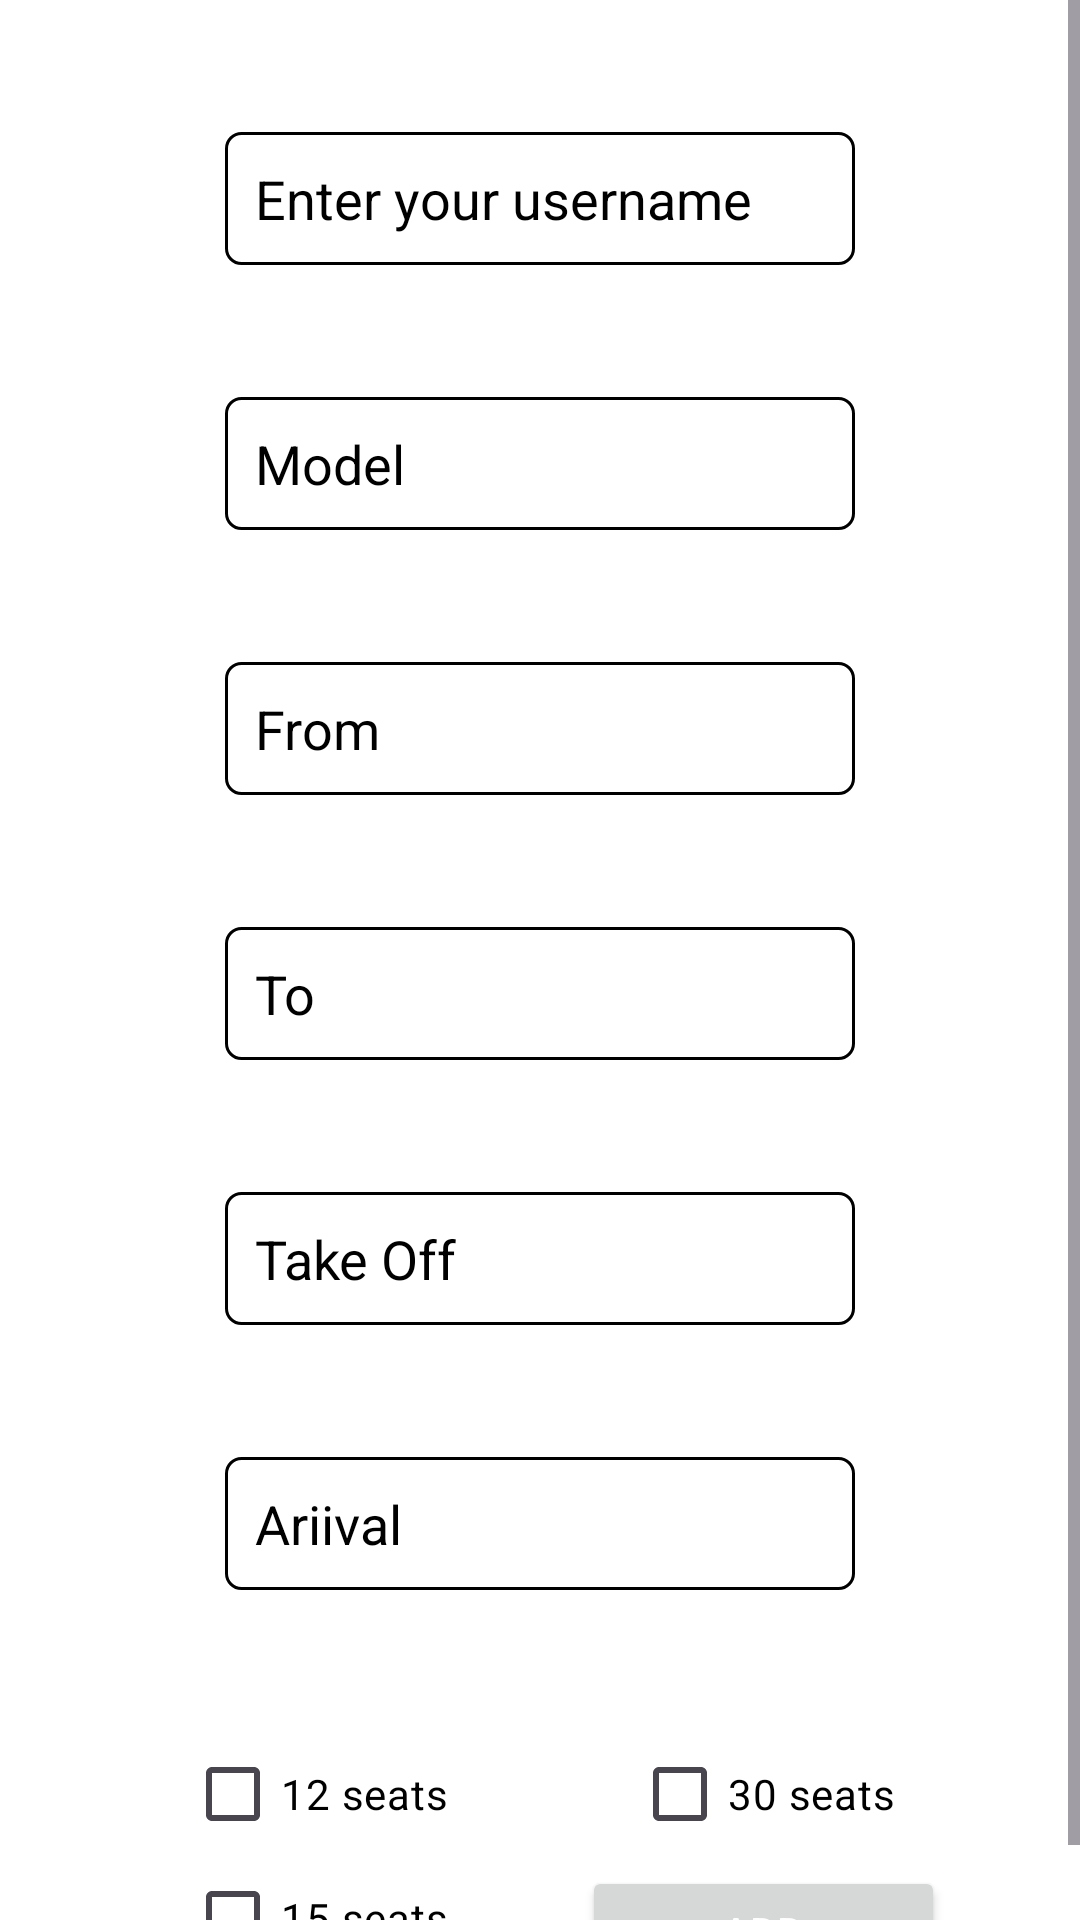

This screen was rendered from an Android layout file. Write that file and the resources it references.
<!-- AndroidManifest.xml: application theme Theme.Project_wrielses -->
<!-- res/layout/activity_create_bus.xml -->
<?xml version="1.0" encoding="utf-8"?>
<ScrollView
    xmlns:android="http://schemas.android.com/apk/res/android"
    xmlns:app="http://schemas.android.com/apk/res-auto"
    xmlns:tools="http://schemas.android.com/tools"
    android:layout_width="match_parent"
    android:fillViewport="true"
    android:layout_height="match_parent">


<androidx.constraintlayout.widget.ConstraintLayout xmlns:android="http://schemas.android.com/apk/res/android"
    xmlns:app="http://schemas.android.com/apk/res-auto"
    xmlns:tools="http://schemas.android.com/tools"
    android:id="@+id/fr"
    android:layout_width="match_parent"
    android:layout_height="match_parent"
    android:background="@color/white"
    tools:context=".CreateBus">
    <EditText
        android:id="@+id/driverName"
        android:layout_width="wrap_content"
        android:layout_height="wrap_content"
        android:ems="10"
        android:padding="10dp"
        android:backgroundTint="@color/black"
        android:textColor="@color/black"
        android:textColorHint="@color/black"
        android:background="@drawable/edit_text_border"
        android:hint="Enter your username"
        android:inputType="text"
        app:layout_constraintBottom_toTopOf="@+id/busModel"
        app:layout_constraintEnd_toEndOf="parent"
        app:layout_constraintHorizontal_bias="0.5"
        app:layout_constraintStart_toStartOf="parent"
        app:layout_constraintTop_toTopOf="parent"
        app:layout_constraintVertical_bias="0.5" />

    <CheckBox
        android:id="@+id/thirtySeatsCheckBox"
        android:layout_width="wrap_content"
        android:layout_height="wrap_content"
        android:text="30 seats"
        android:textColor="@color/black"

        app:layout_constraintBottom_toBottomOf="parent"
        app:layout_constraintEnd_toEndOf="parent"
        app:layout_constraintHorizontal_bias="0.5"
        app:layout_constraintStart_toEndOf="@+id/twelveSeatsCheckBox"
        app:layout_constraintTop_toBottomOf="@+id/arrivalTime"
        app:layout_constraintVertical_bias="0.5" />

    <CheckBox
        android:id="@+id/fifteenSeatsCheckBox"
        android:layout_width="wrap_content"
        android:layout_height="wrap_content"
        android:text="15 seats"
        android:textColor="@color/black"
        app:layout_constraintBottom_toBottomOf="parent"
        app:layout_constraintEnd_toEndOf="parent"
        app:layout_constraintEnd_toStartOf="@+id/thirtySeatsCheckBox"
        app:layout_constraintHorizontal_bias="0.5"
        app:layout_constraintStart_toEndOf="@+id/twelveSeatsCheckBox"
        app:layout_constraintStart_toStartOf="parent"
        app:layout_constraintTop_toBottomOf="@+id/arrivalTime"
        app:layout_constraintVertical_bias="0.97" />

    <CheckBox
        android:id="@+id/twelveSeatsCheckBox"
        android:layout_width="wrap_content"
        android:layout_height="wrap_content"
        android:text="12 seats"
        android:textColor="@color/black"
        app:layout_constraintBottom_toBottomOf="parent"
        app:layout_constraintEnd_toEndOf="@+id/thirtySeatsCheckBox"
        app:layout_constraintEnd_toStartOf="@+id/thirtySeatsCheckBox"
        app:layout_constraintHorizontal_bias="0.5"
        app:layout_constraintStart_toStartOf="parent"
        app:layout_constraintTop_toBottomOf="@+id/arrivalTime"
        app:layout_constraintVertical_bias="0.5" />

    <EditText
        android:id="@+id/busModel"
        android:layout_width="wrap_content"
        android:layout_height="wrap_content"
        android:ems="10"
        android:hint="Model"
        android:inputType="text"
        android:padding="10dp"
        android:backgroundTint="@color/black"
        android:textColor="@color/black"
        android:textColorHint="@color/black"
        android:background="@drawable/edit_text_border"
        app:layout_constraintBottom_toTopOf="@+id/fromDes"
        app:layout_constraintEnd_toEndOf="parent"
        app:layout_constraintHorizontal_bias="0.5"
        app:layout_constraintStart_toStartOf="parent"
        app:layout_constraintTop_toBottomOf="@+id/driverName"
        app:layout_constraintVertical_bias="0.5" />

    <EditText
        android:id="@+id/fromDes"
        android:layout_width="wrap_content"
        android:layout_height="wrap_content"
        android:ems="10"
        android:hint="From"
        android:padding="10dp"
        android:backgroundTint="@color/black"
        android:textColor="@color/black"
        android:textColorHint="@color/black"
        android:background="@drawable/edit_text_border"
        android:inputType="text"
        app:layout_constraintBottom_toTopOf="@+id/toDes"
        app:layout_constraintEnd_toEndOf="parent"
        app:layout_constraintHorizontal_bias="0.5"
        app:layout_constraintStart_toStartOf="parent"
        app:layout_constraintTop_toBottomOf="@+id/busModel"
        app:layout_constraintVertical_bias="0.5" />

    <EditText
        android:id="@+id/toDes"
        android:layout_width="wrap_content"
        android:layout_height="wrap_content"
        android:ems="10"
        android:hint="To"
        android:padding="10dp"
        android:backgroundTint="@color/black"
        android:textColor="@color/black"
        android:textColorHint="@color/black"
        android:background="@drawable/edit_text_border"
        android:inputType="text"
        app:layout_constraintBottom_toTopOf="@+id/takeOffTime"
        app:layout_constraintEnd_toEndOf="parent"
        app:layout_constraintHorizontal_bias="0.5"
        app:layout_constraintStart_toStartOf="parent"
        app:layout_constraintTop_toBottomOf="@+id/fromDes"
        app:layout_constraintVertical_bias="0.5" />

    <EditText
        android:id="@+id/takeOffTime"
        android:layout_width="wrap_content"
        android:layout_height="wrap_content"
        android:ems="10"
        android:hint="Take Off"
        android:inputType="text"
        android:padding="10dp"
        android:backgroundTint="@color/black"
        android:textColor="@color/black"
        android:textColorHint="@color/black"
        android:background="@drawable/edit_text_border"
        app:layout_constraintBottom_toTopOf="@+id/arrivalTime"
        app:layout_constraintEnd_toEndOf="parent"
        app:layout_constraintHorizontal_bias="0.5"
        app:layout_constraintStart_toStartOf="parent"
        app:layout_constraintTop_toBottomOf="@+id/toDes"
        app:layout_constraintVertical_bias="0.5" />

    <EditText
        android:id="@+id/arrivalTime"
        android:layout_width="wrap_content"
        android:layout_height="wrap_content"
        android:ems="10"
        android:hint="Ariival"
        android:inputType="text"
        android:padding="10dp"
        android:backgroundTint="@color/black"
        android:textColor="@color/black"
        android:textColorHint="@color/black"
        android:background="@drawable/edit_text_border"
        app:layout_constraintBottom_toTopOf="@+id/thirtySeatsCheckBox"
        app:layout_constraintEnd_toEndOf="parent"
        app:layout_constraintHorizontal_bias="0.5"
        app:layout_constraintStart_toStartOf="parent"
        app:layout_constraintTop_toBottomOf="@+id/takeOffTime"
        app:layout_constraintVertical_bias="0.5" />

    <Button
        android:id="@+id/addBusButton"
        android:layout_width="121dp"
        android:layout_height="44dp"
        android:onClick="addBusOnClick"
        android:text="Add"
        android:textColor="@color/white"
        app:layout_constraintBottom_toBottomOf="parent"
        app:layout_constraintEnd_toEndOf="parent"
        app:layout_constraintStart_toEndOf="@+id/fifteenSeatsCheckBox"
        app:layout_constraintTop_toBottomOf="@+id/thirtySeatsCheckBox" />

</androidx.constraintlayout.widget.ConstraintLayout>
</ScrollView>
<!-- resources referenced by this layout -->
<resources>
  <color name="black">#FF000000</color>
  <color name="white">#FFFFFFFF</color>
  <!-- drawable edit_text_border (drawable) -->
  <?xml version="1.0" encoding="utf-8"?>
  <shape xmlns:android="http://schemas.android.com/apk/res/android" android:shape="rectangle">
      <solid
          android:color="@android:color/transparent"/>
  
      <corners
          android:bottomRightRadius="5dp"
          android:bottomLeftRadius="5dp"
          android:topLeftRadius="5dp"
          android:topRightRadius="5dp"/>
      <stroke
          android:color="#ffffff"
          android:width="1dp"/>
  </shape>
  <style name="Theme.Project_wrielses" parent="Base.Theme.Project_wrielses" />
  <style name="Base.Theme.Project_wrielses" parent="Theme.Material3.DayNight.NoActionBar">
          
           <item name="colorPrimary">@color/white</item>
      </style>
</resources>
